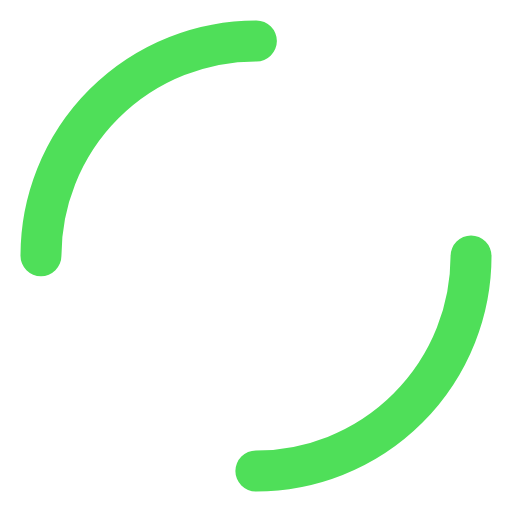
t = 0.00 s
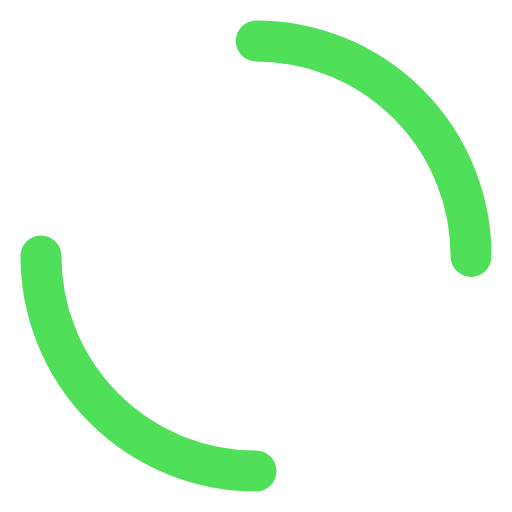
t = 0.25 s
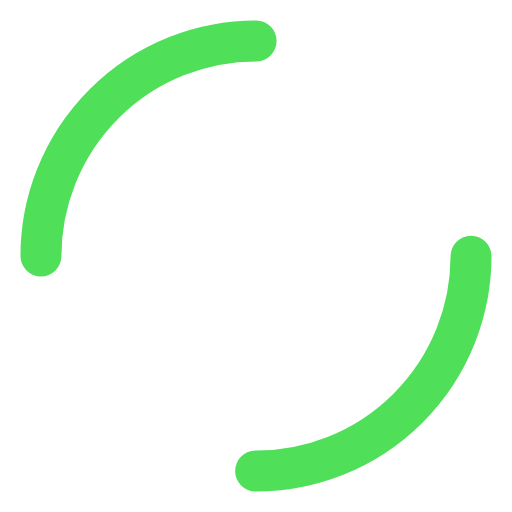
t = 0.50 s
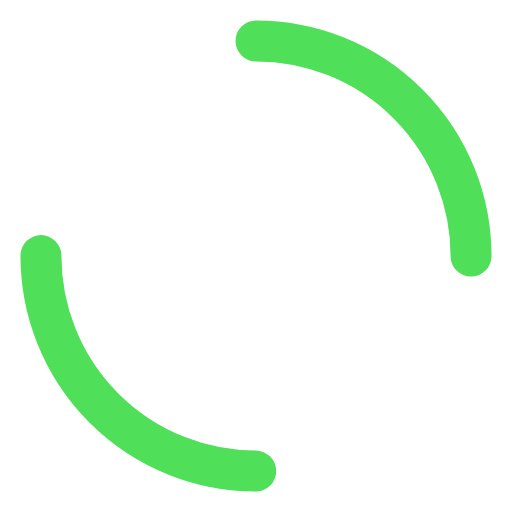
t = 0.75 s

The animated SVG that drew these frames (rendered in a browser with its animation timeline set to each time). Animation: 1 SMIL element (animateTransform=1); one cycle of 1.00 s, repeats indefinitely.

<?xml version="1.0" encoding="utf-8"?>
<svg xmlns="http://www.w3.org/2000/svg" xmlns:xlink="http://www.w3.org/1999/xlink" style="margin: auto; background: none; display: block; shape-rendering: auto;" width="200px" height="200px" viewBox="0 0 100 100" preserveAspectRatio="xMidYMid">
<circle cx="50" cy="50" r="42" stroke-width="8" stroke="#4fdf59" stroke-dasharray="65.97344572538566 65.97344572538566" fill="none" stroke-linecap="round">
  <animateTransform attributeName="transform" type="rotate" repeatCount="indefinite" dur="1s" keyTimes="0;1" values="0 50 50;360 50 50"></animateTransform>
</circle>
<!-- [ldio] generated by https://loading.io/ --></svg>